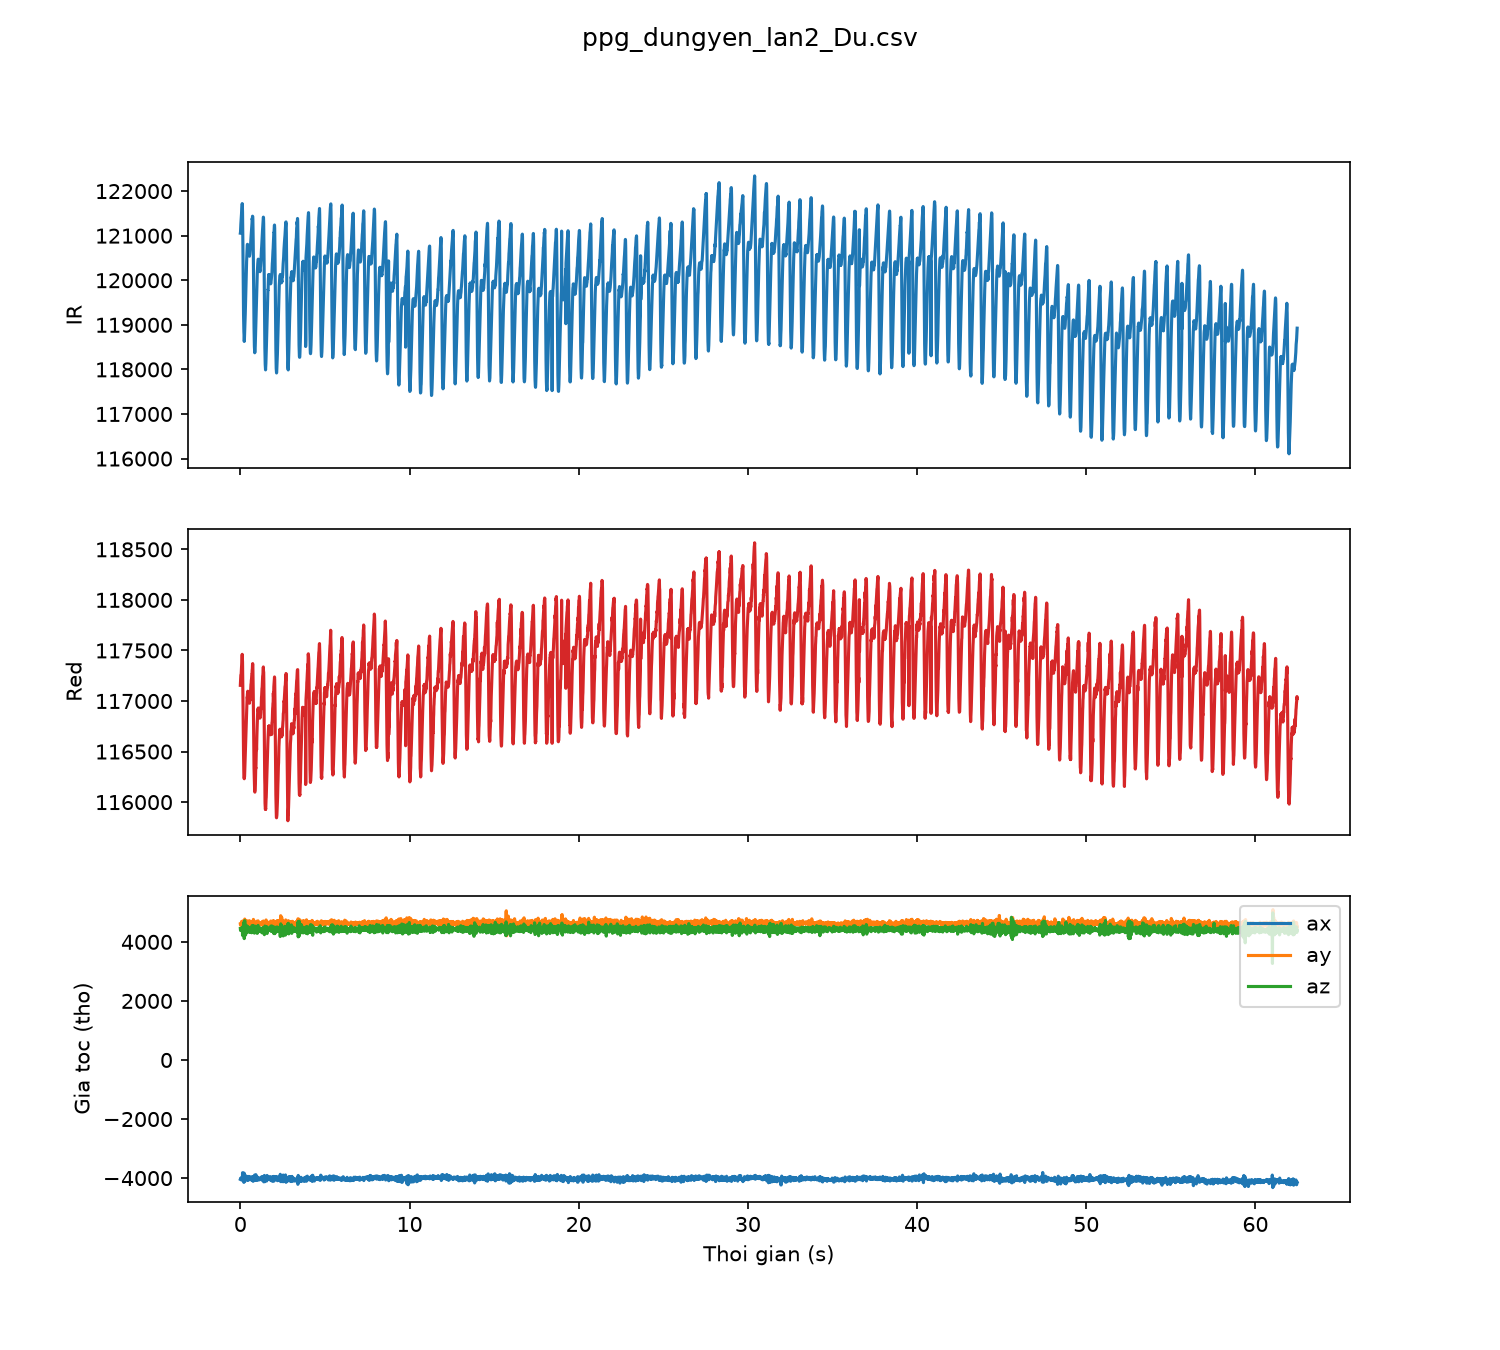

Data behind this chart, as committed beside it:
sample, t_s, red, ir, ax, ay, az
0, 0.00, 117155, 121056, -4039, 4606, 4453
1, 0.01, 117196, 121082, -4024, 4564, 4395
2, 0.02, 117229, 121180, -4024, 4564, 4395
3, 0.03, 117258, 121255, -4005, 4608, 4398
4, 0.04, 117261, 121310, -3991, 4631, 4382
5, 0.05, 117269, 121365, -4060, 4627, 4412
6, 0.06, 117306, 121441, -4035, 4636, 4402
7, 0.07, 117355, 121488, -4027, 4661, 4389
8, 0.08, 117363, 121559, -4017, 4695, 4419
9, 0.09, 117412, 121618, -4008, 4610, 4403
10, 0.10, 117432, 121685, -4037, 4564, 4429
11, 0.11, 117462, 121720, -4025, 4601, 4497
12, 0.12, 117427, 121686, -4067, 4673, 4466
13, 0.13, 117385, 121526, -3818, 4411, 4219
14, 0.14, 117255, 121226, -3818, 4411, 4219
15, 0.15, 117085, 120839, -3818, 4411, 4219
16, 0.16, 116940, 120388, -3818, 4411, 4219
17, 0.17, 116760, 119940, -3977, 4714, 4518
18, 0.18, 116585, 119569, -3977, 4714, 4518
19, 0.19, 116471, 119221, -3977, 4714, 4518
20, 0.20, 116369, 118991, -4085, 4552, 4392
21, 0.21, 116251, 118842, -4146, 4631, 4665
22, 0.22, 116239, 118767, -3989, 4662, 4574
23, 0.23, 116231, 118627, -3834, 4508, 4111
24, 0.24, 116240, 118666, -3999, 4672, 4425
25, 0.25, 116254, 118769, -3999, 4672, 4425
26, 0.26, 116308, 118841, -3999, 4773, 4719
27, 0.27, 116364, 118975, -3928, 4604, 4442
28, 0.28, 116395, 119101, -4056, 4556, 4359
29, 0.29, 116446, 119242, -4097, 4684, 4573
30, 0.30, 116502, 119371, -4023, 4697, 4537
31, 0.31, 116586, 119556, -3981, 4533, 4232
32, 0.32, 116635, 119681, -4043, 4652, 4495
33, 0.33, 116684, 119843, -4019, 4725, 4511
34, 0.34, 116740, 119998, -3926, 4670, 4344
35, 0.35, 116786, 120138, -4020, 4622, 4480
36, 0.36, 116865, 120273, -4032, 4653, 4557
37, 0.37, 116915, 120418, -4002, 4638, 4465
38, 0.38, 116958, 120539, -4032, 4580, 4380
39, 0.39, 117004, 120647, -4036, 4702, 4514
40, 0.40, 117036, 120703, -3993, 4710, 4417
41, 0.41, 117032, 120790, -3966, 4617, 4323
42, 0.42, 117072, 120806, -4059, 4623, 4513
43, 0.43, 117078, 120803, -4016, 4640, 4502
44, 0.44, 117097, 120786, -3960, 4688, 4360
45, 0.45, 117017, 120775, -3953, 4657, 4352
46, 0.46, 117019, 120756, -4078, 4624, 4507
47, 0.47, 117035, 120732, -4031, 4577, 4463
48, 0.48, 117030, 120638, -4002, 4621, 4379
49, 0.49, 117002, 120602, -3984, 4697, 4395
50, 0.50, 116990, 120615, -3984, 4697, 4395
51, 0.51, 117000, 120593, -3943, 4651, 4392
52, 0.52, 117008, 120571, -3958, 4597, 4337
53, 0.53, 116989, 120562, -3994, 4589, 4393
54, 0.54, 116978, 120539, -3992, 4717, 4406
55, 0.55, 117019, 120560, -3970, 4641, 4376
56, 0.56, 117003, 120588, -4010, 4662, 4329
57, 0.57, 117013, 120633, -4023, 4646, 4417
58, 0.58, 117034, 120670, -4054, 4616, 4486
59, 0.59, 117061, 120710, -4032, 4570, 4461
... 6,188 more rows
